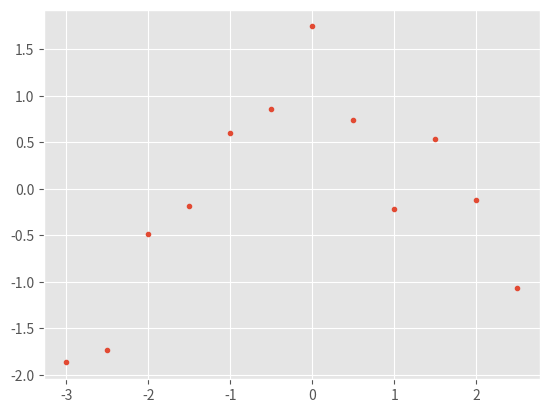

Here is the Python script that generated this plot:
import numpy as np
import matplotlib.pyplot as plt

plt.style.use('ggplot')


plt.clf()
x = np.arange(-3, 3, 0.5)
#y = map(lambda x: x + np.random.randn(), np.sin(x))
vfunc = np.vectorize(lambda x: x + np.random.randn()/2)
y = vfunc(np.cos(x))
plt.plot(x, y, ".")

plt.show()

class Data:
 def __init__(self, target, data):
   self.target = target
   self.data = data

curves_target = []
curves_data = []
for var in range(0, 10):
  isSin = True
  if np.random.randn() > 0:
    isSin = False
  x = np.arange(-3, 3, 0.5)
  vfunc = np.vectorize(lambda x: x + np.random.randn()/2)
  if isSin:
    y = vfunc(np.sin(x))
  else:
    y = vfunc(np.cos(x))
  curves_target.append("sin" if isSin else "cos")
  curves_data.append(y)

curves = Data(curves_target, curves_data)

print(curves.data)


